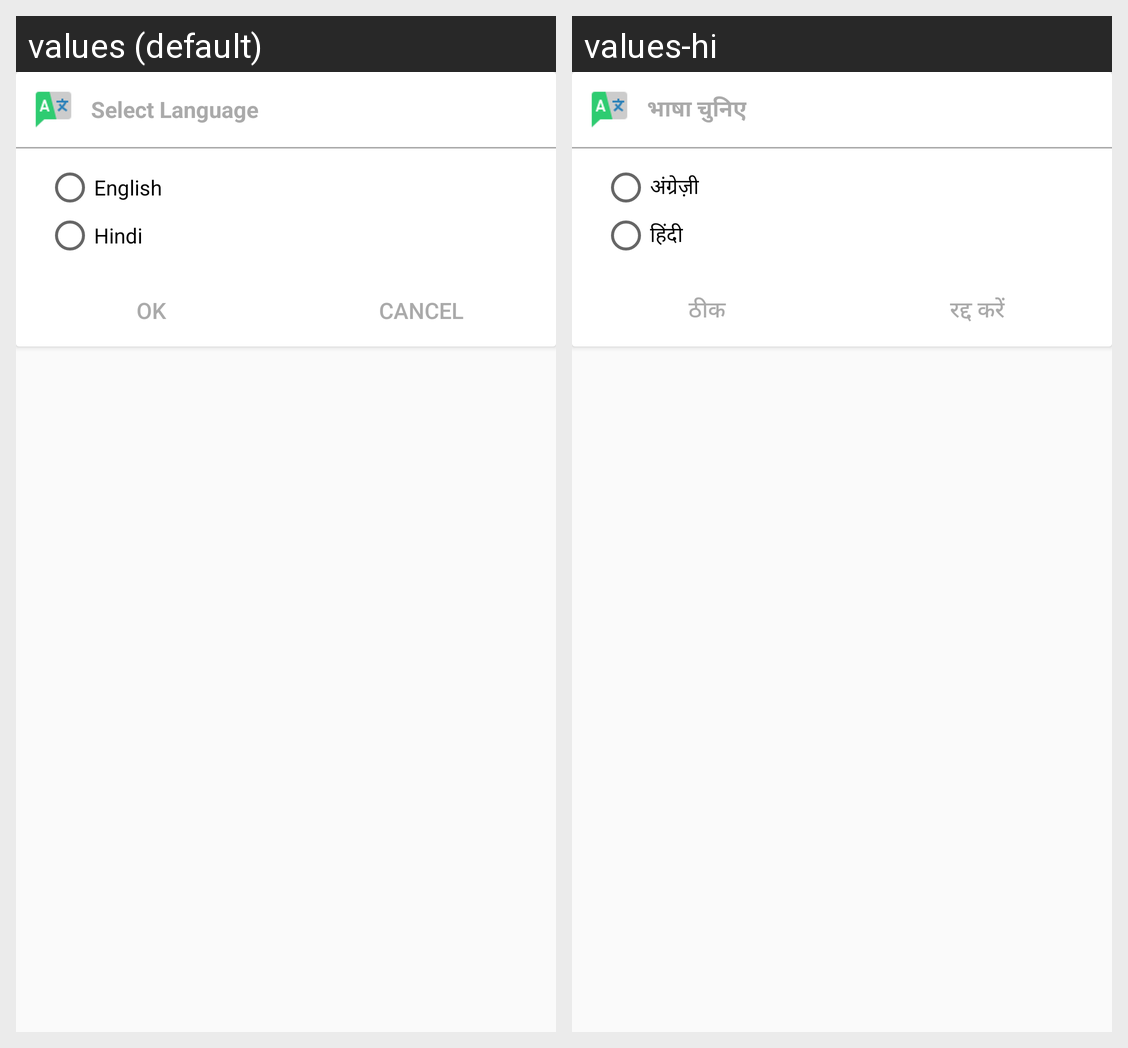

Locale-by-locale string values for the Android screen shown in this grid:
Android screen res/layout/dialog_language.xml rendered under 2 locales, left to right: values (default), values-hi. Device: Nexus 5 (rendered at 1080×1920; each locale shown at half size, 540×960, under a caption strip naming it); theme AppTheme.
Strings drawn on this screen, with the default value and each locale's value (text and hints the layout hard-codes, and strings that could not be matched under every locale, appear in the picture but are not listed):

SelectLanguage
  values: Select Language
  values-hi: भाषा चुनिए

English
  values: English
  values-hi: अंग्रेज़ी

Hindi
  values: Hindi
  values-hi: हिंदी

OK
  values: Ok
  values-hi: ठीक

Cancel
  values: Cancel
  values-hi: रद्द करें
